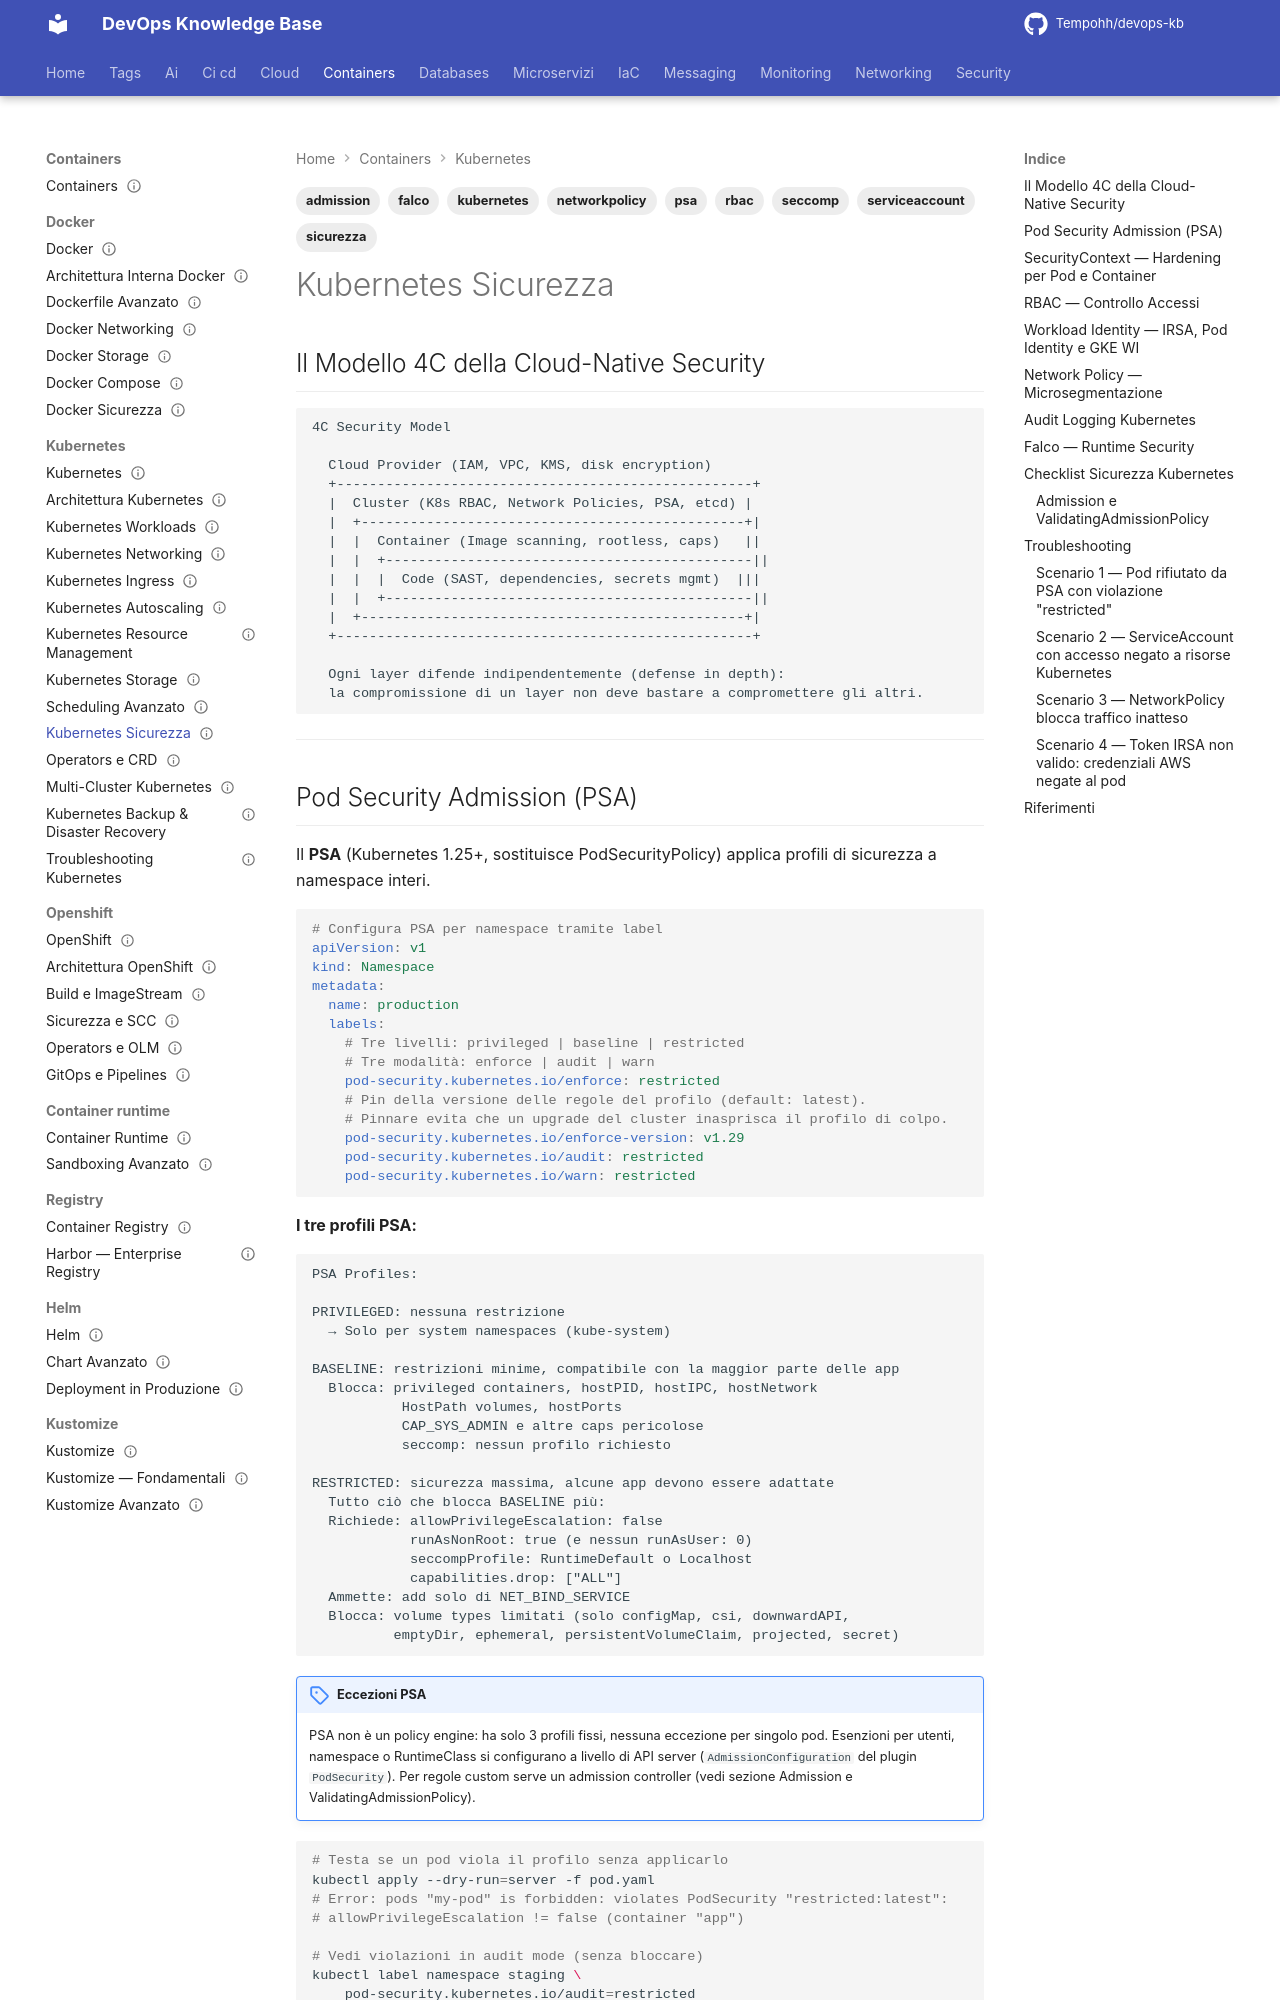

repository: Tempohh/devops-kb · page: containers/kubernetes/sicurezza/index.html · generator: mkdocs

---
title: "Kubernetes Sicurezza"
slug: sicurezza
category: containers
tags: [kubernetes, sicurezza, psa, rbac, admission, seccomp, falco, networkpolicy, serviceaccount]
search_keywords: [kubernetes security hardening, Pod Security Admission, PSA kubernetes, kubernetes RBAC, SecurityContext pod kubernetes, seccomp kubernetes, kubernetes admission controller, OPA Gatekeeper kubernetes, Kyverno, Falco kubernetes runtime security, kubernetes audit logging, workload identity kubernetes, service account token projection]
parent: containers/kubernetes/_index
related: [security/autenticazione/mtls-spiffe, security/autorizzazione/opa, security/supply-chain/admission-control, containers/kubernetes/workloads]
official_docs: https://kubernetes.io/docs/concepts/security/
status: reviewed
difficulty: expert
last_updated: 2026-10-04
last_verified: 2026-10-04
---

# Kubernetes Sicurezza

## Il Modello 4C della Cloud-Native Security

```
4C Security Model

  Cloud Provider (IAM, VPC, KMS, disk encryption)
  +---------------------------------------------------+
  |  Cluster (K8s RBAC, Network Policies, PSA, etcd) |
  |  +-----------------------------------------------+|
  |  |  Container (Image scanning, rootless, caps)   ||
  |  |  +---------------------------------------------||
  |  |  |  Code (SAST, dependencies, secrets mgmt)  |||
  |  |  +---------------------------------------------||
  |  +-----------------------------------------------+|
  +---------------------------------------------------+

  Ogni layer difende indipendentemente (defense in depth):
  la compromissione di un layer non deve bastare a compromettere gli altri.
```

---
